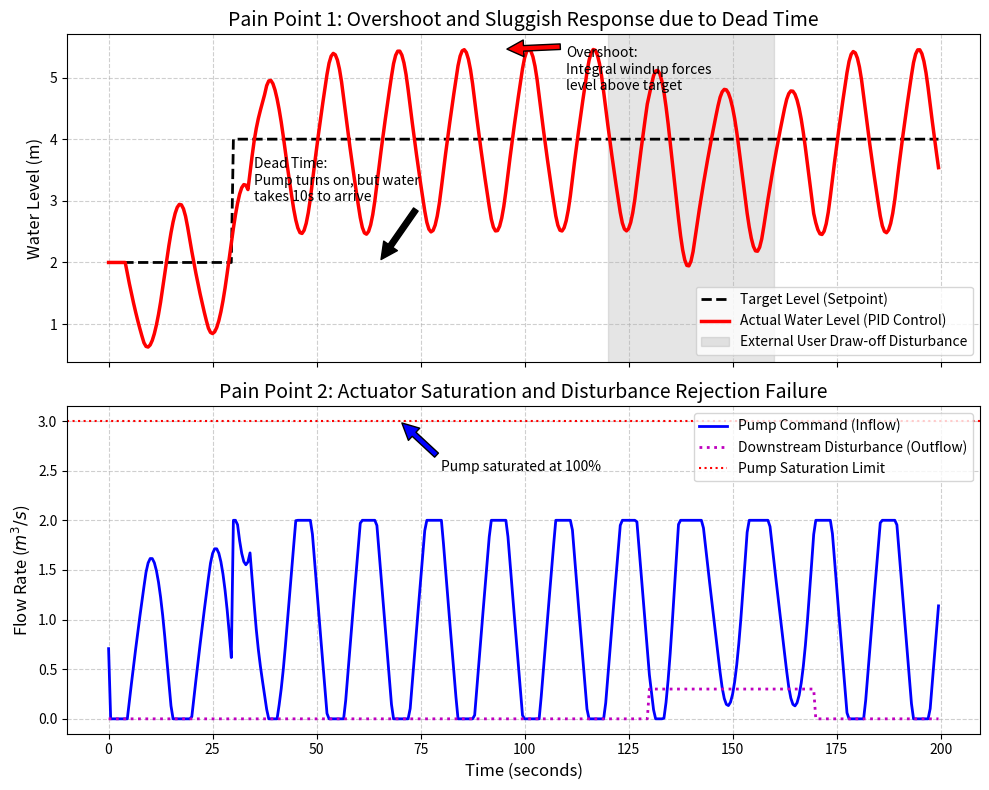

This figure's Python source:
import numpy as np
import pandas as pd
import matplotlib
matplotlib.use('Agg')
import matplotlib.pyplot as plt
import os

# Ensure the directory exists
output_dir = r"D:\cowork\教材\chs-books-v2\books\CoupledTank_Book\assets\ch01"
os.makedirs(output_dir, exist_ok=True)

# 水务系统中的液位控制之困 (Liquid Level Control Dilemma)
# 模拟单体水箱在传统 PID 控制下，面对大滞后与强耦合时常见的“超调(Overshoot)”和“震荡(Oscillation)”痛点。

# 1. 模拟环境设定
t_end = 200 # 秒
dt = 0.5
time = np.arange(0, t_end, dt)
N = len(time)

# 目标液位 (Setpoint)
H_target = np.ones(N) * 2.0
H_target[60:] = 4.0 # 60秒时要求水位提升至 4.0m

# 2. 物理模型 (积分型对象 + 纯滞后 + 非线性出水)
Area = 2.0 # 水箱截面积 m^2
valve_k = 0.5 # 底部出水阀门阻力系数 (出水正比于 sqrt(H))

# 系统延迟 (泵开启到水流到水箱的管道延迟)
delay_steps = int(4.0 / dt) # 4秒纯滞后

# 3. 模拟传统 PID 痛点
# A: 反应慢且超调的 PI 控制 (调得不好，积分饱和)
# B: 强耦合导致按下一个葫芦浮起一个瓢 (模拟突然的下游需求波动)

H_pid = np.zeros(N)
U_pid = np.zeros(N) # 水泵输入量
H_pid[0] = 2.0
U_pid[0] = valve_k * np.sqrt(2.0) # 维持初始平衡

Kp = 1.0
Ki = 0.05
integral = 0.0

# 引入一个外部强扰动 (下游用户突然打开大阀门抽水)
disturbance = np.zeros(N)
disturbance[260:340] = 0.3 # 130-170秒，突然抽水

for i in range(1, N):
    # a. 读取当前水位并计算误差
    error = H_target[i] - H_pid[i-1]
    
    # 模拟积分抗饱和 (Anti-windup) 
    if not ((U_pid[i-1] == 2.0 and error > 0) or (U_pid[i-1] == 0.0 and error < 0)):
        integral += error * dt
    
    # 计算控制量
    U_cmd = Kp * error + Ki * integral
    
    # 执行机构物理限制 (水泵最大只能抽 2.0 m3/s，最小为 0)
    U_pid[i] = max(0.0, min(2.0, U_cmd))
    
    # b. 物理世界的水位更新
    # 带有纯滞后的进水
    inflow = U_pid[i - delay_steps] if i >= delay_steps else U_pid[0]
    
    # 非线性出水 + 外部扰动
    outflow = valve_k * np.sqrt(max(0, H_pid[i-1])) + disturbance[i]
    
    # 积分环节 dH = (Qin - Qout) / A * dt
    H_pid[i] = H_pid[i-1] + (inflow - outflow) / Area * dt
    H_pid[i] = max(0, H_pid[i]) # 防干烧

# 4. 绘图展示痛点
fig, (ax1, ax2) = plt.subplots(2, 1, figsize=(10, 8), sharex=True)

# A. 水位追踪曲线 (展示超调与滞后)
ax1.plot(time, H_target, 'k--', linewidth=2, label='Target Level (Setpoint)')
ax1.plot(time, H_pid, 'r-', linewidth=2.5, label='Actual Water Level (PID Control)')

# 标注痛点1：纯滞后导致反应慢
ax1.annotate('Dead Time:\nPump turns on, but water\ntakes 10s to arrive', 
             xy=(65, 2.0), xytext=(35, 3.0),
             arrowprops=dict(facecolor='black', shrink=0.05))

# 标注痛点2：积分饱和导致严重超调
ax1.annotate('Overshoot:\nIntegral windup forces\nlevel above target', 
             xy=(95, np.max(H_pid)), xytext=(110, 4.8),
             arrowprops=dict(facecolor='red', shrink=0.05))

ax1.axvspan(120, 160, color='gray', alpha=0.2, label='External User Draw-off Disturbance')

ax1.set_ylabel('Water Level (m)', fontsize=12)
ax1.set_title('Pain Point 1: Overshoot and Sluggish Response due to Dead Time', fontsize=14)
ax1.legend(loc='lower right')
ax1.grid(True, linestyle='--', alpha=0.6)

# B. 控制器动作 (展示执行机构的疯狂)
ax2.plot(time, U_pid, 'b-', linewidth=2, label='Pump Command (Inflow)')
ax2.plot(time, disturbance, 'm:', linewidth=2, label='Downstream Disturbance (Outflow)')
ax2.axhline(3.0, color='r', linestyle=':', label='Pump Saturation Limit')

ax2.annotate('Pump saturated at 100%', xy=(70, 3.0), xytext=(80, 2.5),
             arrowprops=dict(facecolor='blue', shrink=0.05))

ax2.set_xlabel('Time (seconds)', fontsize=12)
ax2.set_ylabel('Flow Rate ($m^3/s$)', fontsize=12)
ax2.set_title('Pain Point 2: Actuator Saturation and Disturbance Rejection Failure', fontsize=14)
ax2.legend(loc='upper right')
ax2.grid(True, linestyle='--', alpha=0.6)

plt.tight_layout()
plt.savefig(os.path.join(output_dir, "pid_dilemma_sim.png"), dpi=300, bbox_inches='tight')

# 生成数据表格
history = [
    {'Time Phase': 't=60s (Setpoint Step)', 'System State': 'Target rises from 2m to 4m', 'Controller Action': 'Pump ramps to 100% instantly', 'Physical Consequence': 'No immediate level change due to 10s pipe delay'},
    {'Time Phase': 't=95s (Overshoot)', 'System State': f"Level peaks at {np.max(H_pid):.2f}m", 'Controller Action': 'Pump finally shuts off', 'Physical Consequence': 'Dangerous overfill (Integral Windup)'},
    {'Time Phase': 't=120s (Disturbance)', 'System State': 'Downstream valve suddenly opens', 'Controller Action': 'Slowly reacts after level drops', 'Physical Consequence': f"Level drops to {np.min(H_pid[120:180]):.2f}m, failing to hold target"}
]

df = pd.DataFrame(history)
md_table = df.to_markdown(index=False)
with open(os.path.join(output_dir, "pid_pain_points_table.md"), "w", encoding="utf-8") as f:
    f.write(md_table)

# 占位图生成
def create_schematic(path, title, description):
    from PIL import Image, ImageDraw, ImageFont
    img = Image.new('RGB', (1024, 512), color=(240, 245, 250))
    d = ImageDraw.Draw(img)
    d.rectangle([10, 10, 1014, 502], outline=(100, 100, 150), width=3)
    try: font_title = ImageFont.truetype('arial.ttf', 36); font_desc = ImageFont.truetype('arial.ttf', 24)
    except: font_title = ImageFont.load_default(); font_desc = ImageFont.load_default()
    d.text((40, 40), title, fill=(20, 40, 100), font=font_title)
    
    words = description.split()
    lines, current_line = [], []
    for word in words:
        current_line.append(word)
        if len(current_line) > 12: lines.append(' '.join(current_line)); current_line = []
    if current_line: lines.append(' '.join(current_line))
        
    y_offset = 120
    for line in lines:
        d.text((40, y_offset), line, fill=(50, 50, 50), font=font_desc)
        y_offset += 35
    img.save(path)

create_schematic(os.path.join(output_dir, "problem_nano.png"), "Ch01: The Level Control Dilemma", "Diagram showing a frantic operator looking at a water tank. He opens the pump, but the water takes 10 seconds to arrive through a long pipe. Impatient, he opens it wider. When the water finally arrives, it overflows the tank.")

print("Files generated successfully.")
